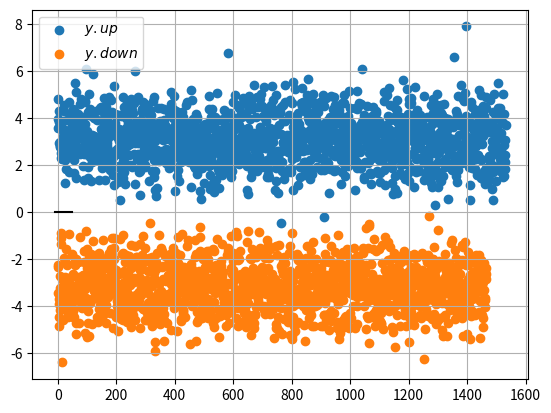

The matplotlib source for this figure: (Note: this script raises an exception after producing the figure.)
import numpy as np
import scipy.special as sp
import matplotlib.pyplot as plt

#if using termux
#import subprocess
#import shlex
#end if

a = 5
A=10**(0.1*a);

size = int(3000)
n= np.random.normal(0, 1, size)

v = [-1, 1] 
pb = [0.5, 0.5]

X=np.random.choice(v, size, p=pb)

x_up = np.extract(X==1, X)
x_down = np.extract(X==-1, X)
n_up = np.extract(X==1, n)
n_down = np.extract	(X==-1, n)
y_up = A*x_up + n_up
y_down = A*x_down + n_down

plt.scatter(np.arange(y_up.shape[0]),y_up)
plt.scatter(np.arange(y_down.shape[0]),y_down)

plt.plot(np.linspace(-10, 50, 10),np.zeros(10), color='black')
plt.grid()

plt.legend(["$y.up$","$y.down$"])
plt.savefig('../../figs/chapter4/scatter_plot_y.pdf')
plt.savefig('../../figs/chapter4/scatter_plot_y.png')

#if using termux
#subprocess.run(shlex.split("termux-open ../../figs/chapter4/scatter_plot_y.pdf"))
#else
plt.show() 
